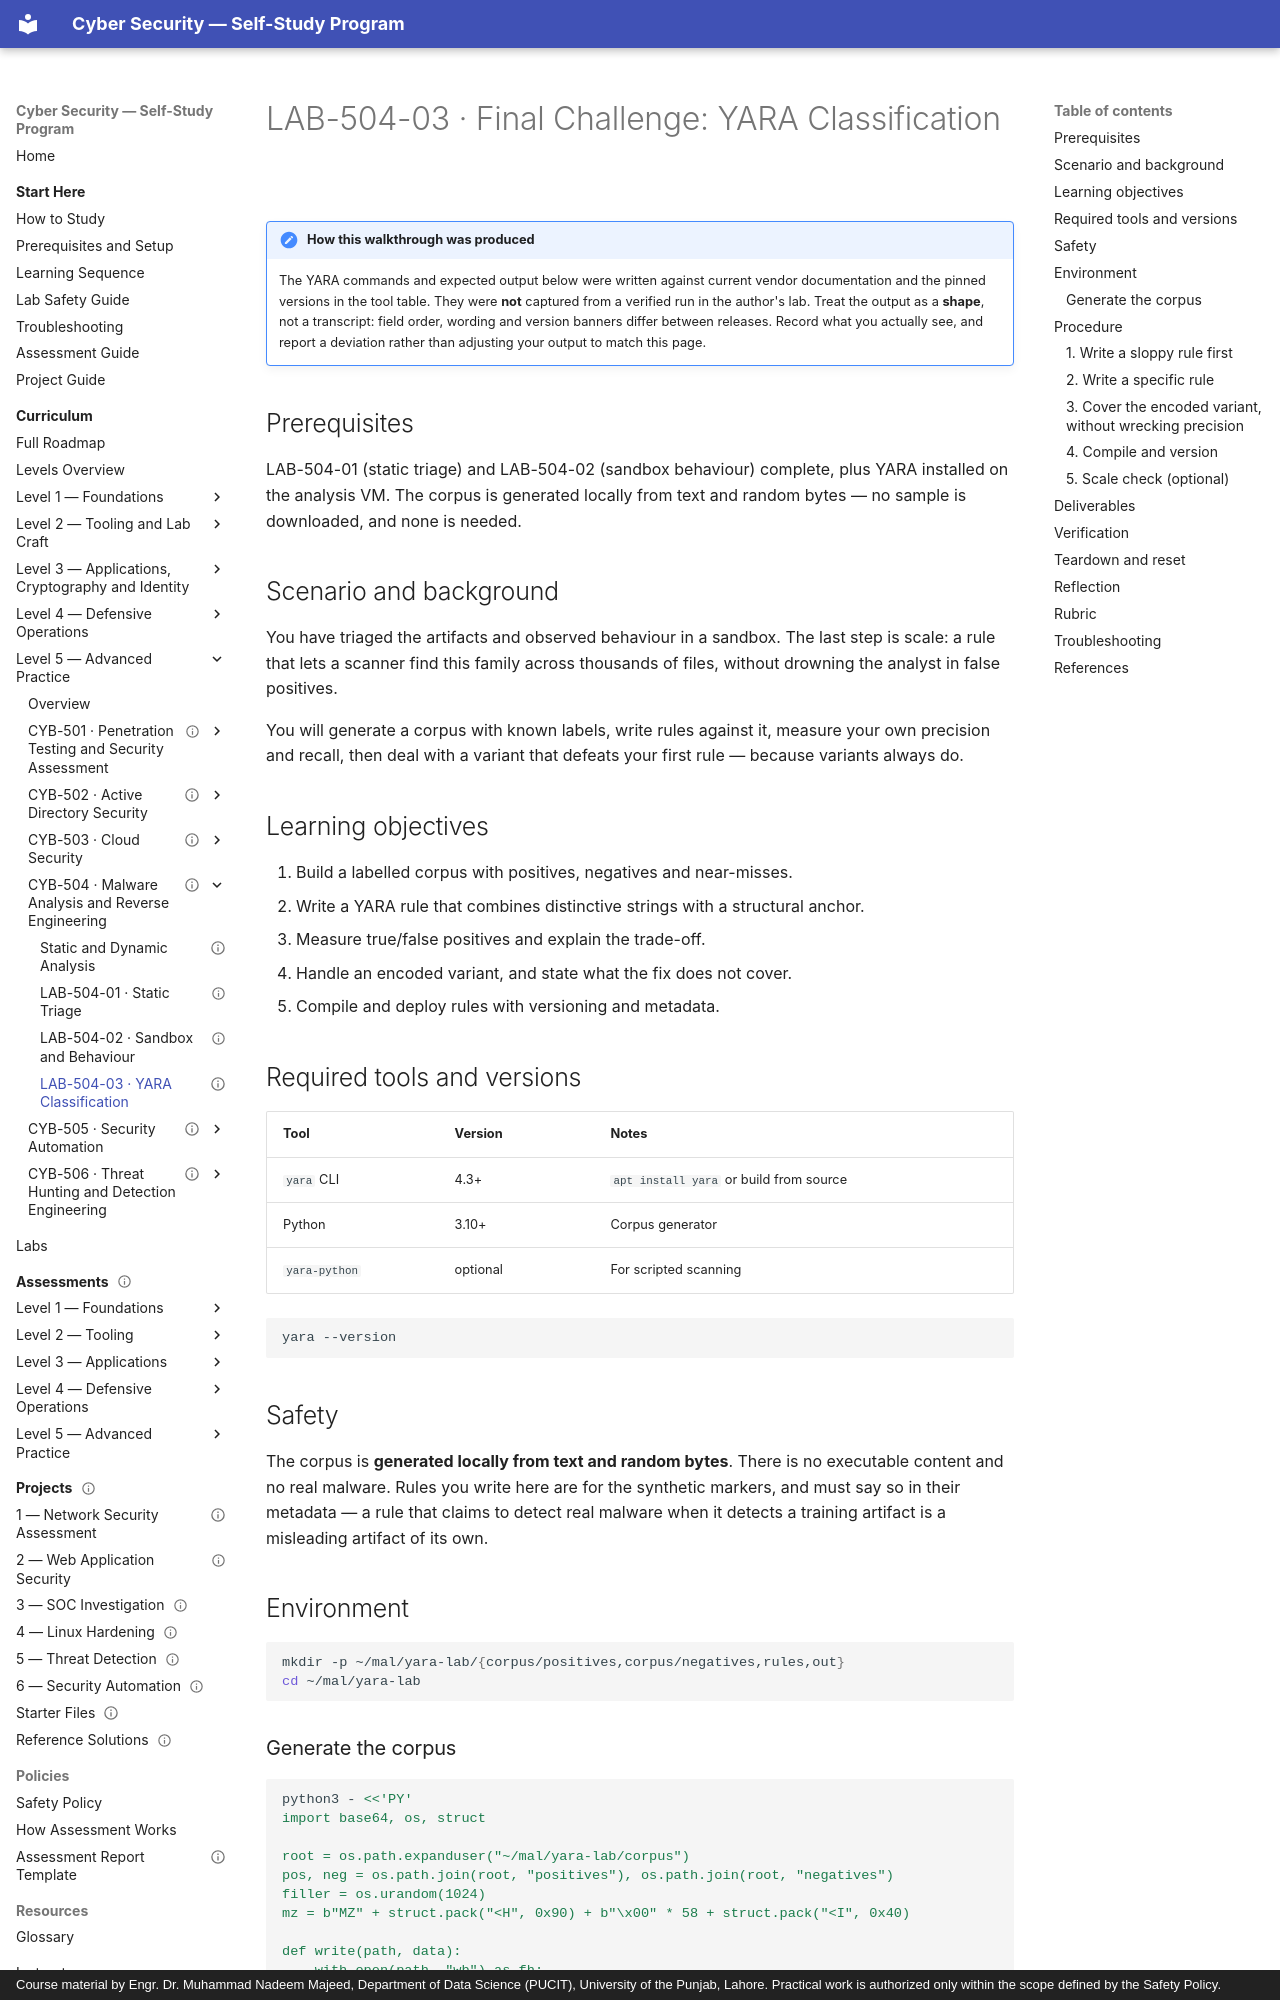

repository: nadeem-majeedch/CyberSecurity · page: levels/level-5-advanced/04-malware-analysis/lab-03-yara-classification/index.html · generator: mkdocs · copyright: Course material by Engr. Dr. Muhammad Nadeem Majeed, Department of Data Science (PUCIT), University of the Punjab, Lahore. Practical work is authorized only within the scope defined by the Safety Policy.

---
title: "LAB-504-03 · Final Challenge: YARA Classification"
description: "Build a labelled corpus, write rules that match every positive and no negative, handle an encoded variant, and measure the cost of a sloppy rule."
module_code: CYB-504
level: 5
kind: lab
prerequisites: [CYB-504]
estimated_minutes: 180
difficulty: advanced
safety: isolated-vm
lab_ids: [LAB-504-03]
version: 1.0.0
last_reviewed: 2026-10-29
reviewers: []
status: published
tags: [malware, yara, detection, classification, final-challenge]
---

# LAB-504-03 · Final Challenge: YARA Classification

!!! note "How this walkthrough was produced"
    The YARA commands and expected output below were written against current vendor documentation and the
    pinned versions in the tool table. They were **not** captured from a verified run in the author's lab.
    Treat the output as a **shape**, not a transcript: field order, wording and version banners differ between
    releases. Record what you actually see, and report a deviation rather than adjusting your output to match
    this page.

## Prerequisites

LAB-504-01 (static triage) and LAB-504-02 (sandbox behaviour) complete, plus YARA installed on the analysis
VM. The corpus is generated locally from text and random bytes — no sample is downloaded, and none is needed.

## Scenario and background

You have triaged the artifacts and observed behaviour in a sandbox. The last step is scale: a rule that lets a scanner
find this family across thousands of files, without drowning the analyst in false positives.

You will generate a corpus with known labels, write rules against it, measure your own precision and recall, then deal
with a variant that defeats your first rule — because variants always do.

## Learning objectives

1. Build a labelled corpus with positives, negatives and near-misses.
2. Write a YARA rule that combines distinctive strings with a structural anchor.
3. Measure true/false positives and explain the trade-off.
4. Handle an encoded variant, and state what the fix does not cover.
5. Compile and deploy rules with versioning and metadata.

## Required tools and versions

| Tool | Version | Notes |
| --- | --- | --- |
| `yara` CLI | 4.3+ | `apt install yara` or build from source |
| Python | 3.10+ | Corpus generator |
| `yara-python` | optional | For scripted scanning |

```bash
yara --version
```

## Safety

The corpus is **generated locally from text and random bytes**. There is no executable content and no real malware.
Rules you write here are for the synthetic markers, and must say so in their metadata — a rule that claims to detect
real malware when it detects a training artifact is a misleading artifact of its own.

## Environment

```bash
mkdir -p ~/mal/yara-lab/{corpus/positives,corpus/negatives,rules,out}
cd ~/mal/yara-lab
```
